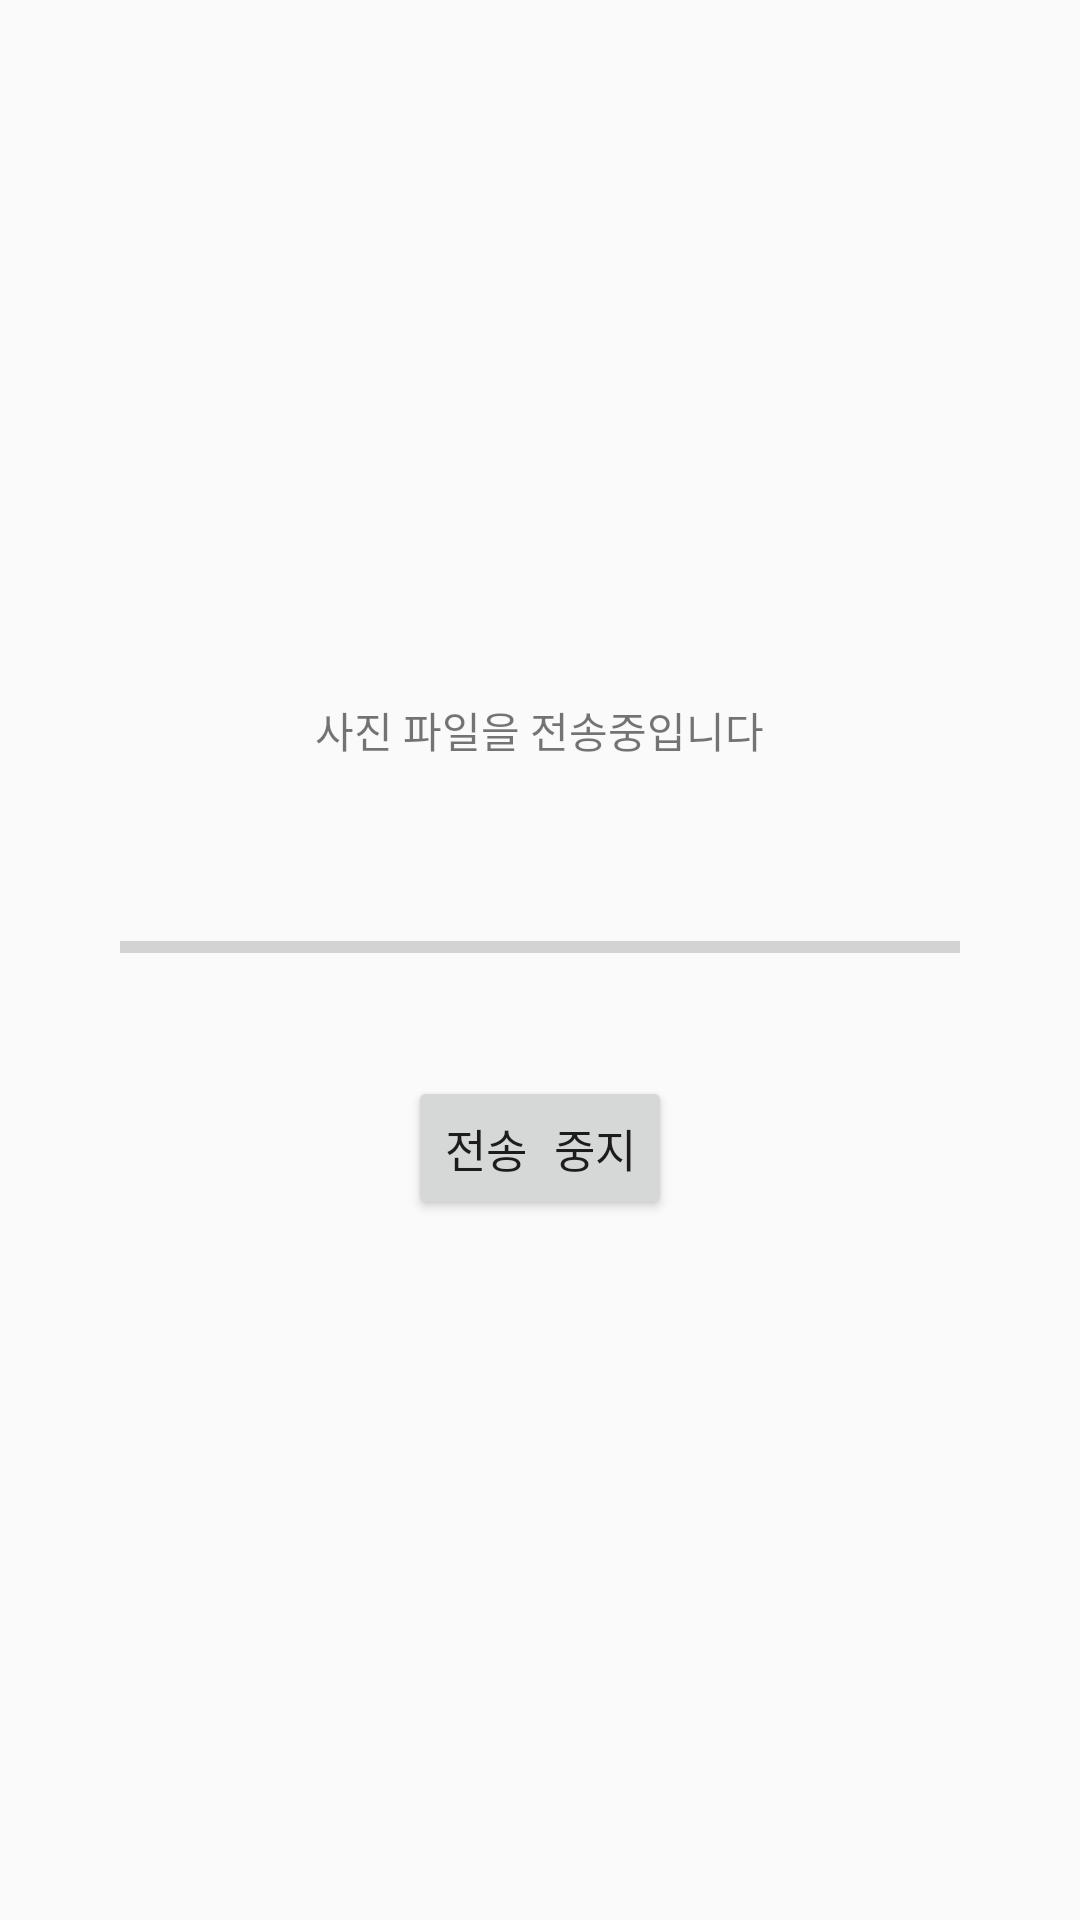

Here is an Android app screen rendered from its layout file. Give the layout XML and the strings, colors and styles it references.
<!-- AndroidManifest.xml: application theme AppTheme -->
<!-- res/layout/activity_progress.xml -->
<?xml version="1.0" encoding="utf-8"?>
<LinearLayout xmlns:android="http://schemas.android.com/apk/res/android"
              android:layout_width="match_parent"
              android:layout_height="match_parent"
              android:gravity="center"
              android:orientation="vertical">

    <TextView
        android:layout_width="wrap_content"
        android:layout_height="wrap_content"
        android:layout_marginBottom="10dp"
        android:text="사진 파일을 전송중입니다"/>

    <TextView
        android:id="@+id/progress_text"
        android:layout_width="wrap_content"
        android:layout_height="wrap_content"
        android:layout_marginBottom="25dp"/>

    <ProgressBar
        android:id="@+id/progressbar"
        style="?android:attr/progressBarStyleHorizontal"
        android:layout_width="match_parent"
        android:layout_height="wrap_content"
        android:layout_marginBottom="35dp"
        android:layout_marginLeft="40dp"
        android:layout_marginRight="40dp"/>

    <Button
        android:id="@+id/button"
        android:layout_width="wrap_content"
        android:layout_height="wrap_content"
        android:padding="10dp"
        android:typeface="monospace"
        android:textSize="15dp"
        android:text="전송 중지"/>

</LinearLayout>
<!-- resources referenced by this layout -->
<resources>
  <style name="AppTheme" parent="Theme.AppCompat.Light.DarkActionBar">
          
          <item name="colorPrimary">@color/colorPrimary</item>
          <item name="colorPrimaryDark">@color/colorPrimaryDark</item>
          <item name="colorAccent">@color/colorAccent</item>
      </style>
  <!-- not gathered from this repository: default colours our renderer supplied (Android Studio template values) -->
  <color name="colorPrimary">#FF6200EE</color>
  <color name="colorPrimaryDark">#FF3700B3</color>
  <color name="colorAccent">#FF03DAC5</color>
</resources>
